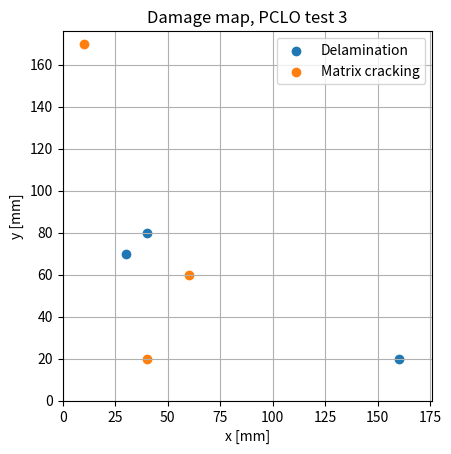

This chart was generated by the following Python code:
# LUCY data missing for plot -> will add when LUCY algorithm output is set
import matplotlib.pyplot as plt

class DamageMap:
    def __init__(self, label, size, damages, sensors=0):
        self.size = size
        self.label = label
        self.damages = damages
        self.sensors = sensors
    def draw(self):
        self.map = plt.figure()
        self.ax = self.map.add_subplot(111)
        self.map.canvas.mpl_connect('button_press_event', self.press)
        self.ax.axis(xmin=0, xmax=self.size[0], ymin=0, ymax=self.size[1])
        self.ax.title.set_text("Damage map, " + self.label)
        self.ax.set_xlabel("x [mm]")
        self.ax.set_ylabel("y [mm]")
        for key, value in self.damages.items():
            self.ax.scatter([value[i][0] for i in range(len(value))], [value[i][1] for i in range(len(value))], label=key)
        self.ax.legend()
        self.ax.grid()
        self.ax.set_aspect('equal')
        plt.show()
    def press(self, event):
        x = event.xdata
        y = event.ydata
        for key, value in self.damages.items():
            for i in range(len(value)):
                if ((value[i][0]-x)**2 + (value[i][1]-y)**2) < 4:
                    try:
                        self.lucy([value[i][0], value[i][1]], key, value[i][2])
                        return True
                    except:
                        print("No LUCY given!")
    def lucy(self, point, label, uncertainty):
        self.lucymap = plt.figure()
        self.lucyax = self.lucymap.add_subplot(111)
        self.lucymap.canvas.mpl_connect('button_press_event', self.lucypress)
        self.lucyax.axis(xmin=0, xmax=self.size[0], ymin=0, ymax=self.size[1])
        self.lucyax.title.set_text(f"LUCY for point [{point[0]}, {point[1]}]")
        self.lucyax.set_xlabel("x [mm]")
        self.lucyax.set_ylabel("y [mm]")
        self.lucyax.scatter(point[0], point[1], label=label)
        circle = plt.Circle(point, uncertainty, edgecolor='r')
        self.lucyax.add_patch(circle)
        self.lucyax.legend()
        self.lucyax.grid()
        self.lucyax.set_aspect('equal')
        plt.show()
    
    def lucypress(self, event):
        plt.close(self.lucymap)

        


if __name__=="__main__":
    map = DamageMap("PCLO test 3", [176, 176], {'Delamination' : [[30, 70, 8], [40, 80, 20], [160, 20, 12]], 'Matrix cracking': [[40, 20], [10, 170], [60, 60]]})
    map.draw()